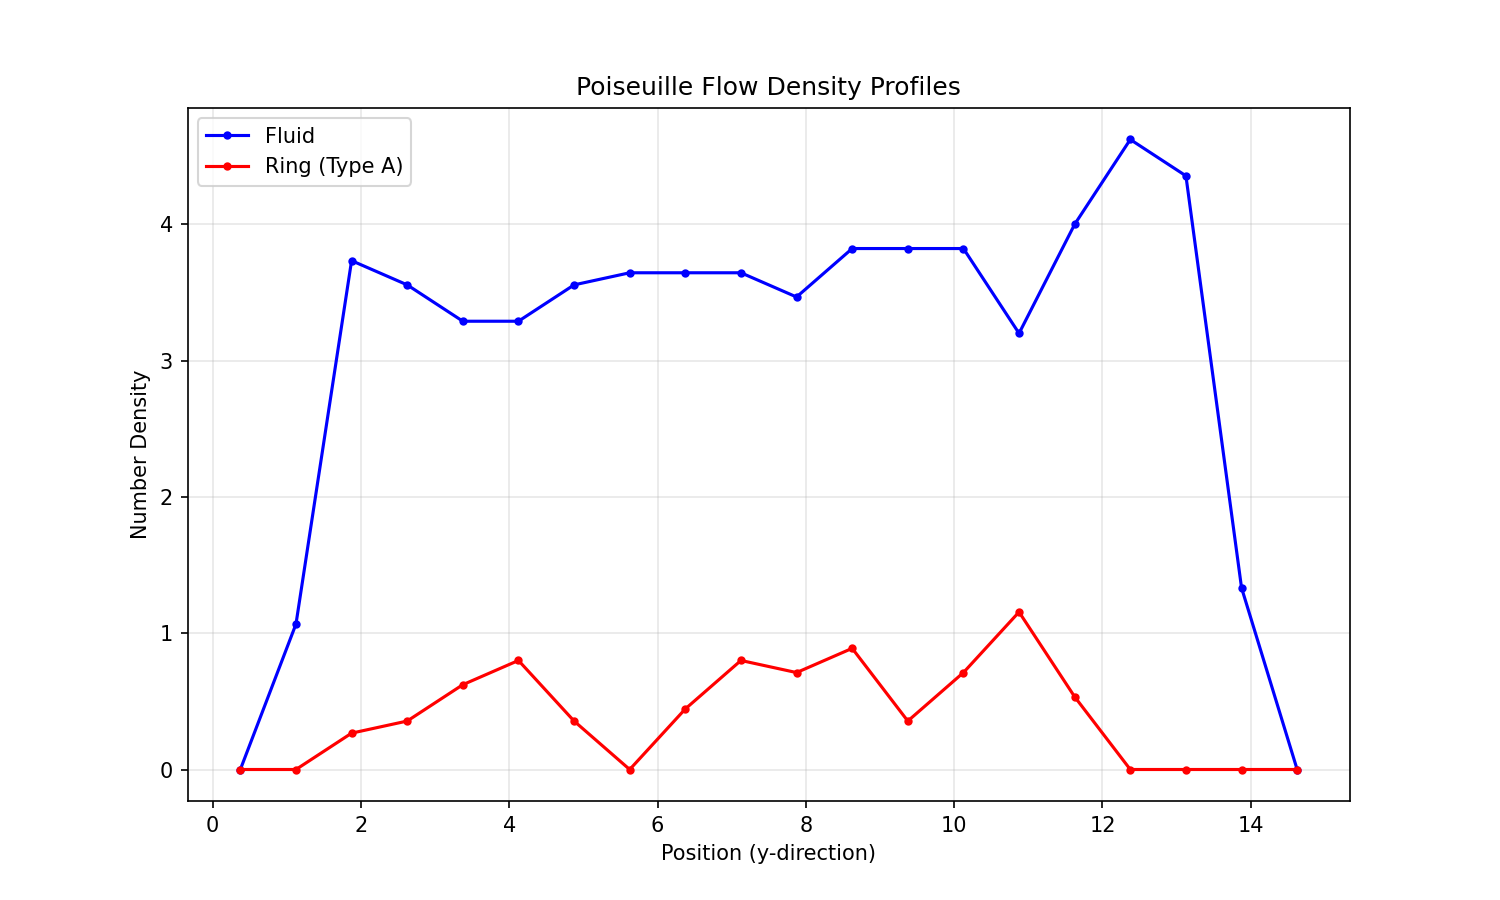

The table this chart was drawn from, first rows:
# y, density_fluid, density_A
3.750000000000000000e-01, 0.000000000000000000e+00, 0.000000000000000000e+00
1.125000000000000000e+00, 1.066666666666666652e+00, 0.000000000000000000e+00
1.875000000000000000e+00, 3.733333333333333393e+00, 2.666666666666666630e-01
2.625000000000000000e+00, 3.555555555555555358e+00, 3.555555555555555691e-01
3.375000000000000000e+00, 3.288888888888888751e+00, 6.222222222222222321e-01
4.125000000000000000e+00, 3.288888888888888751e+00, 8.000000000000000444e-01
4.875000000000000000e+00, 3.555555555555555358e+00, 3.555555555555555691e-01
5.625000000000000000e+00, 3.644444444444444375e+00, 0.000000000000000000e+00
6.375000000000000000e+00, 3.644444444444444375e+00, 4.444444444444444198e-01
7.125000000000000000e+00, 3.644444444444444375e+00, 8.000000000000000444e-01
7.875000000000000000e+00, 3.466666666666666785e+00, 7.111111111111111382e-01
8.625000000000000000e+00, 3.822222222222222410e+00, 8.888888888888888395e-01
9.375000000000000000e+00, 3.822222222222222410e+00, 3.555555555555555691e-01
1.012500000000000000e+01, 3.822222222222222410e+00, 7.111111111111111382e-01
1.087500000000000000e+01, 3.200000000000000178e+00, 1.155555555555555447e+00
1.162500000000000000e+01, 4.000000000000000000e+00, 5.333333333333333259e-01
1.237500000000000000e+01, 4.622222222222221788e+00, 0.000000000000000000e+00
1.312500000000000000e+01, 4.355555555555555181e+00, 0.000000000000000000e+00
1.387500000000000000e+01, 1.333333333333333259e+00, 0.000000000000000000e+00
1.462500000000000000e+01, 0.000000000000000000e+00, 0.000000000000000000e+00
